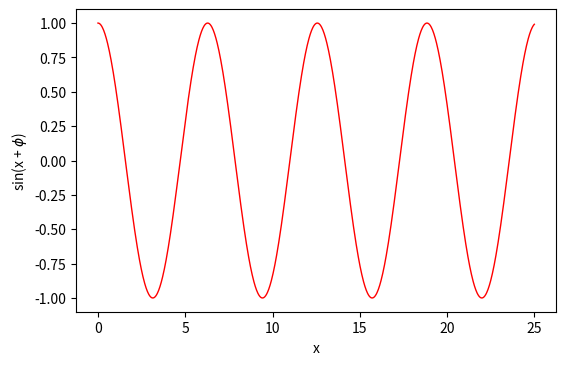

Python code for this plot: (Note: this script raises an exception after producing the figure.)
import matplotlib.pyplot as plt
from matplotlib.widgets import Slider
import numpy as np


### Set up the initial data:
phase = np.pi/2. # this variable will be controlled by slider
x = np.linspace(0,25,1000) # grid of x data
y = np.sin(x + phase) # the function to plot

### Set up the initial plot:
ax = plt.subplot(111) # create new axes for 1 row, 1 column, plotnumber 1
                      # This is the default axis
plt.subplots_adjust(left=0.15, bottom=0.25) # make some more room at bottom and left
plt.line, = plt.plot(x, y, linewidth=1, color='r') # nb use of comma
plt.xlabel("x")
plt.ylabel("sin(x + $\phi$)")

### define the sliders:
axcolor = 'lightgoldenrodyellow' # any colour works
# add axes (a subplot) in the space we made using subplots_adjust
ax_phase = plt.axes([0.15, 0.1, 0.65, 0.03], axisbg=axcolor)
# ...and put a slider in it
slider_phase = Slider(ax_phase, 'phase $\phi$', 0, np.pi, valfmt='%7.4g',valinit=(np.pi/2.))

def update_phase(val):
    """function to update the plot based on current slider_phase position"""
    phase = slider_phase.val # use slider position to set the phase
    y = np.sin(x + phase)
    plt.line.set_ydata(y) # make a line of the new y data
    plt.draw() # redraw the plot.

# if the slider posn is changed, update phase and recalculate
slider_phase.on_changed(update_phase)

plt.show()
